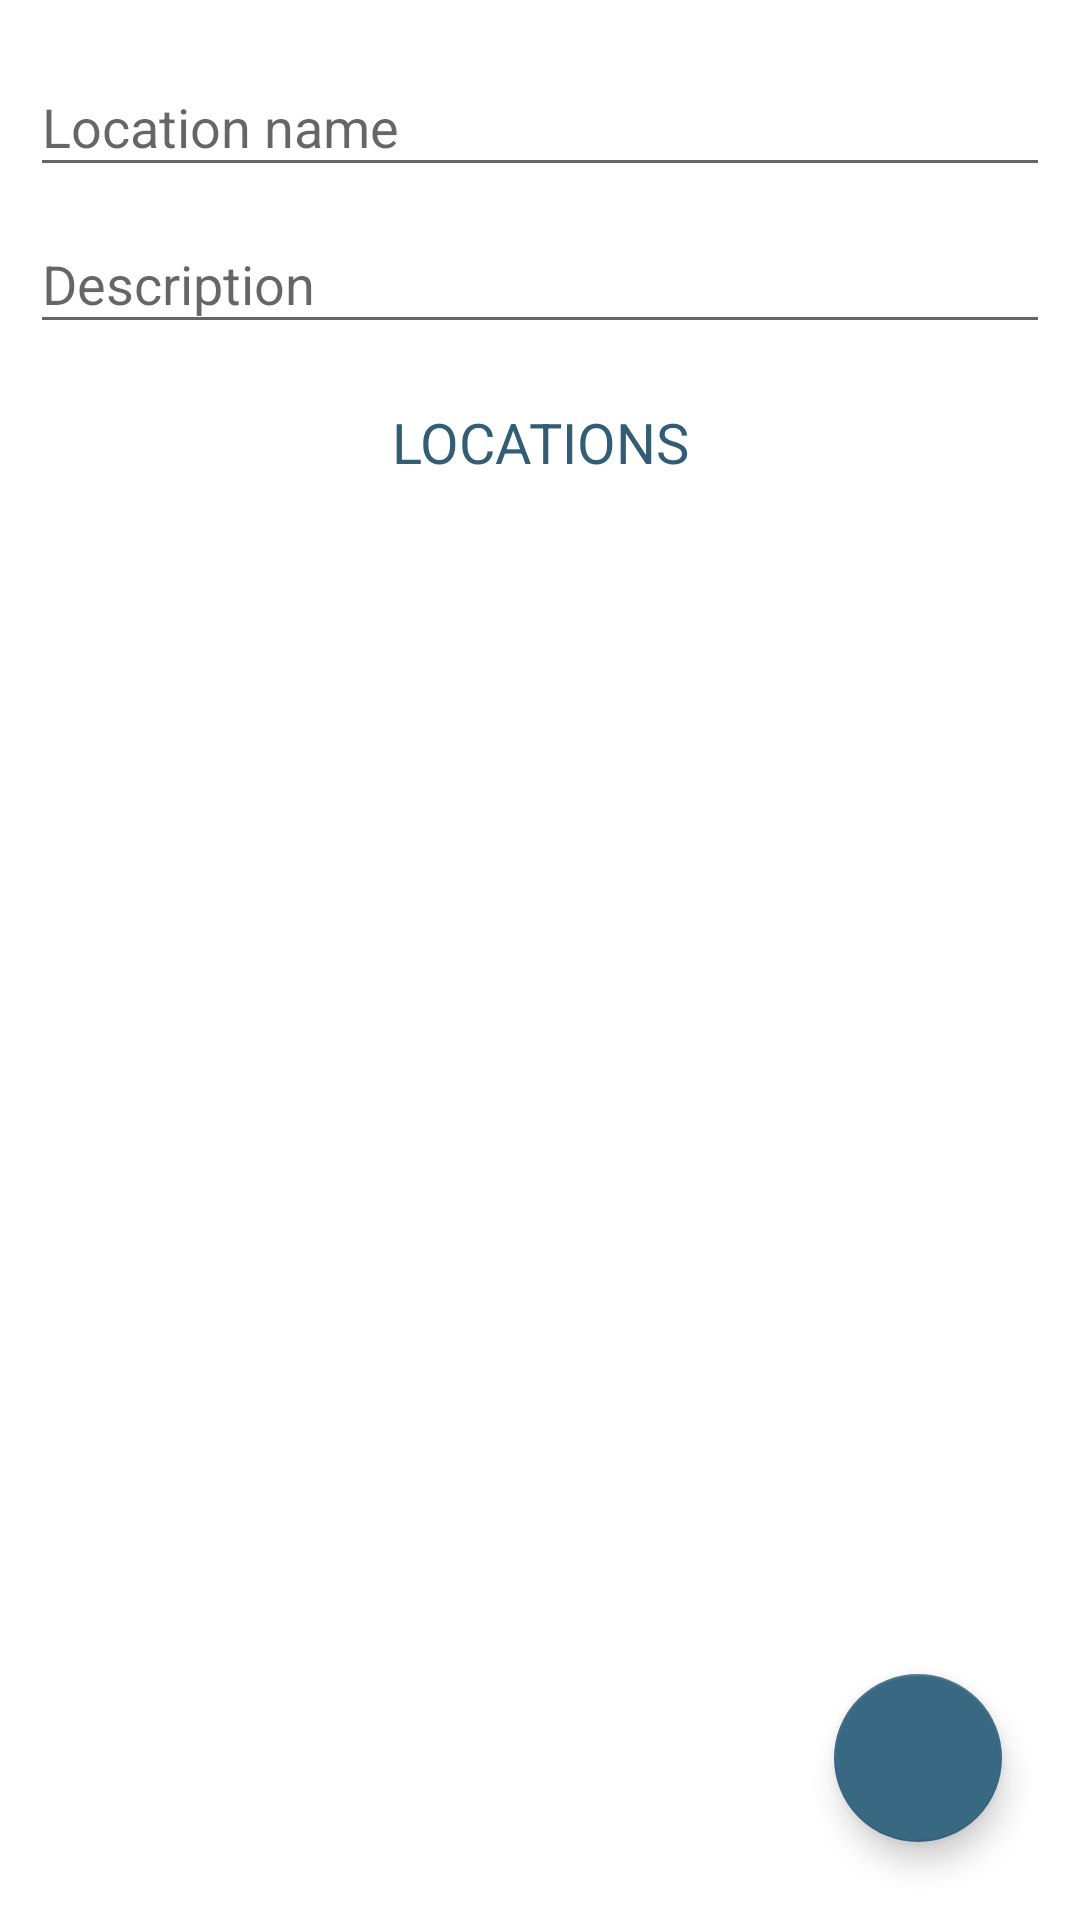

Reconstruct the res/layout file that produces this screen, plus the resources it refers to.
<!-- AndroidManifest.xml: application theme AppTheme -->
<!-- res/layout/activity_location.xml -->
<FrameLayout xmlns:android="http://schemas.android.com/apk/res/android"
    xmlns:tools="http://schemas.android.com/tools" android:layout_width="match_parent"
    android:layout_height="match_parent"
    android:orientation="vertical"
    android:background="#fff"
    android:padding="10dp"
    tools:context="lc.bookapp.LocationActivity">
    <LinearLayout
        android:orientation="vertical"
        android:layout_width="fill_parent"
        android:layout_height="fill_parent">

        <LinearLayout
            android:orientation="vertical"
            android:layout_width="fill_parent"
            android:layout_height="wrap_content">
            <android.support.design.widget.TextInputLayout
                android:layout_width="match_parent"
                android:layout_height="wrap_content" >
                <EditText
                    android:id="@+id/locationName"
                    android:layout_width="match_parent"
                    android:layout_height="wrap_content"
                    android:lines="1"
                    android:hint="Location name"/>
            </android.support.design.widget.TextInputLayout>

            <android.support.design.widget.TextInputLayout
                android:layout_width="match_parent"
                android:layout_height="wrap_content" >
                <EditText
                    android:id="@+id/description"
                    android:layout_width="match_parent"
                    android:layout_height="wrap_content"
                    android:maxLines="5"
                    android:hint="Description"/>
            </android.support.design.widget.TextInputLayout>
        </LinearLayout>

        <TextView
            android:id="@+id/locationHeader"
            android:layout_marginTop="15dp"
            android:textAlignment="center"
            android:textSize="9pt"
            android:text="LOCATIONS"
            android:padding="5dp"
            android:textColor="@color/brandDark"
            android:layout_width="fill_parent"
            android:layout_height="wrap_content" />

        <GridView
            android:layout_margin="15dp"
            xmlns:android="http://schemas.android.com/apk/res/android"
            android:id="@+id/childrenLocations"
            android:layout_width="match_parent"
            android:layout_height="fill_parent"
            android:numColumns="2"
            android:verticalSpacing="10dp"
            android:horizontalSpacing="10dp"
            android:stretchMode="columnWidth"
            android:gravity="center"
            />

    </LinearLayout>

    <android.support.design.widget.FloatingActionButton
        android:id="@+id/add"
        android:layout_width="wrap_content"
        android:layout_height="wrap_content"
        android:layout_margin="16dp"
        android:clickable="true"
        android:layout_gravity="bottom|right"
        android:src="@drawable/ic_add"/>

</FrameLayout>
<!-- resources referenced by this layout -->
<resources>
  <color name="brandDark">#335D75</color>
  <style name="AppTheme" parent="Theme.AppCompat.Light.NoActionBar">
          <item name="android:windowIsTranslucent">true</item>
          <item name="android:windowBackground">@android:color/transparent</item>
          
          <item name="colorPrimary">#396882</item>
  
      
      <item name="colorPrimaryDark">#335D75</item>
          <item name="actionBarStyle">@style/MyActionBar</item>
  
      
      <item name="colorAccent">#396882</item>
  
      
  
      </style>
  <style name="MyActionBar" parent="@style/Widget.AppCompat.ActionBar.Solid">
  
      <item name="titleTextStyle">@style/MyTitleTextStyle</item>
  </style>
  <style name="MyTitleTextStyle" parent="@style/TextAppearance.AppCompat.Widget.ActionBar.Title">
          <item name="android:textColor">#fff</item>
      </style>
</resources>
